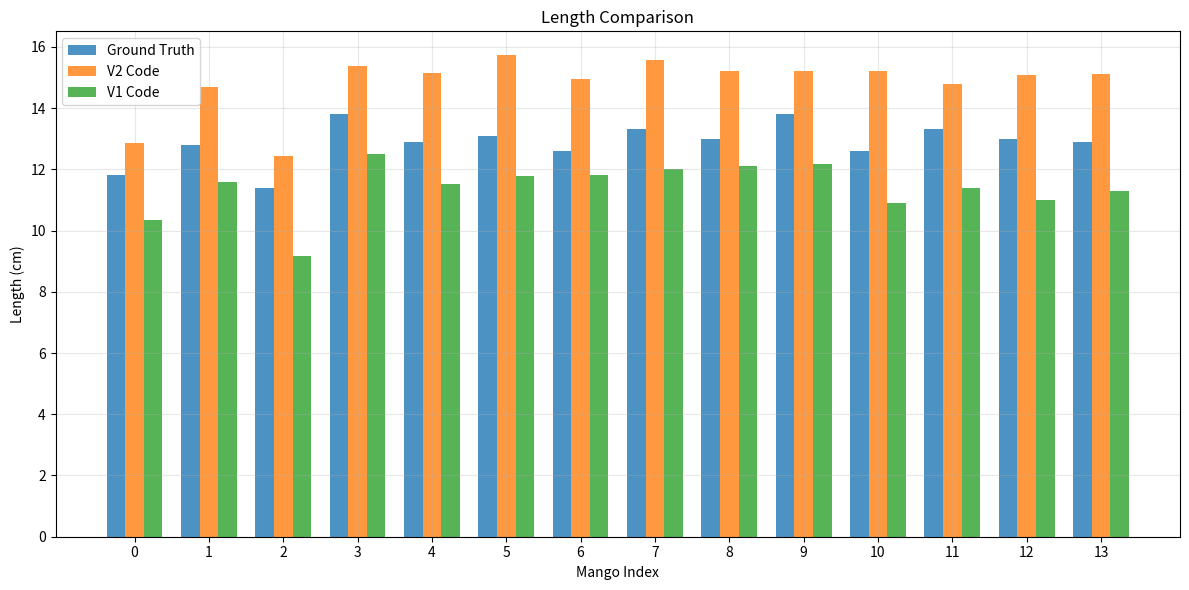
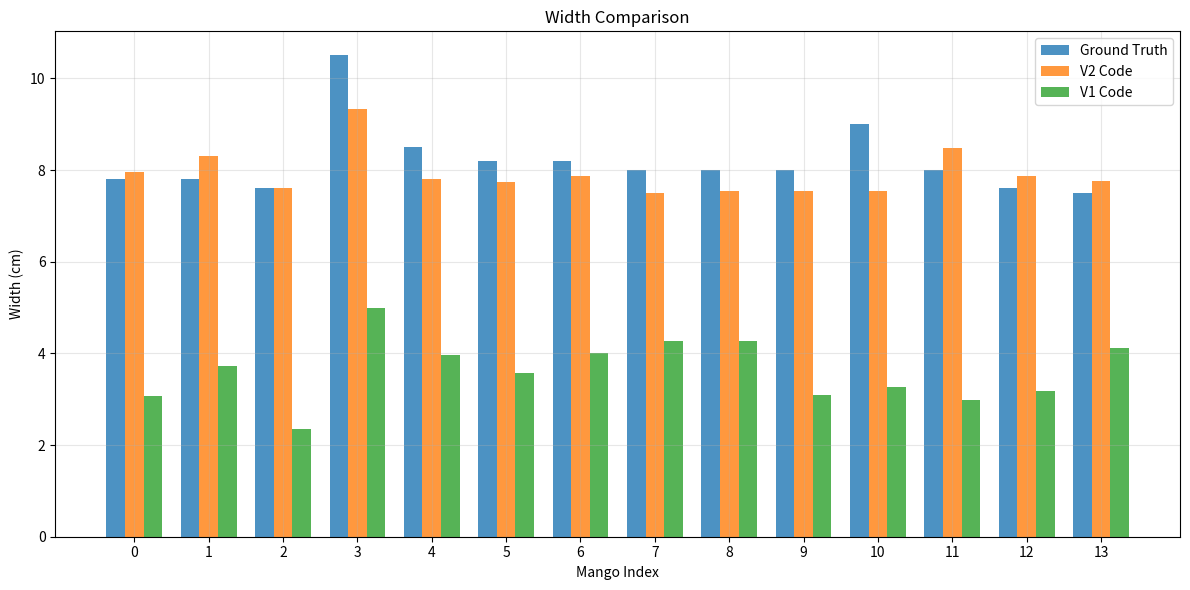
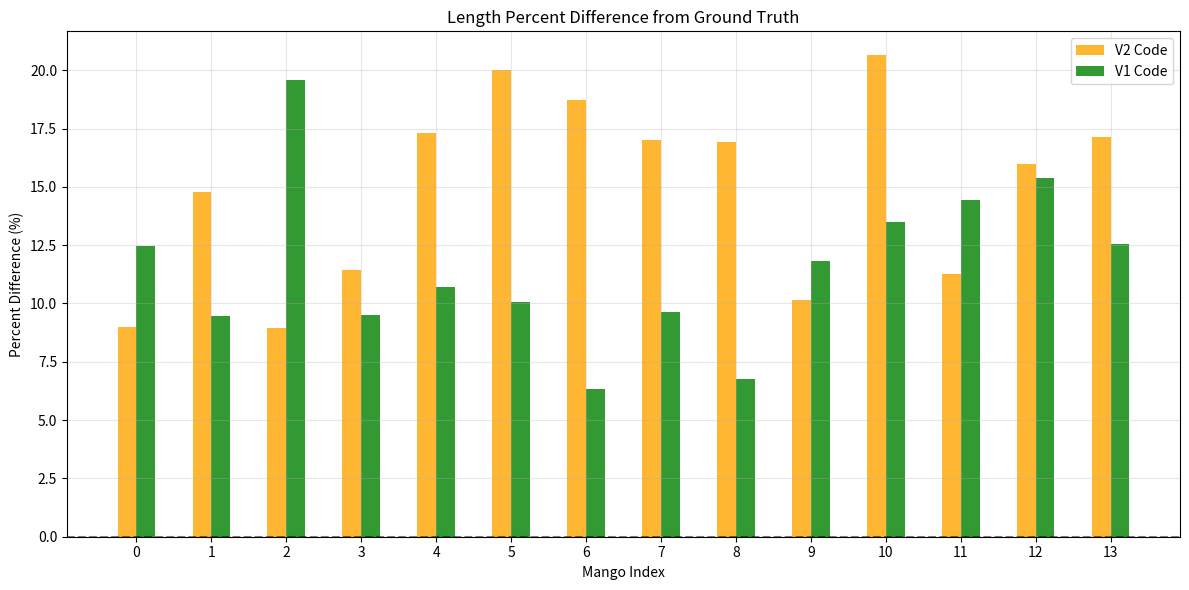
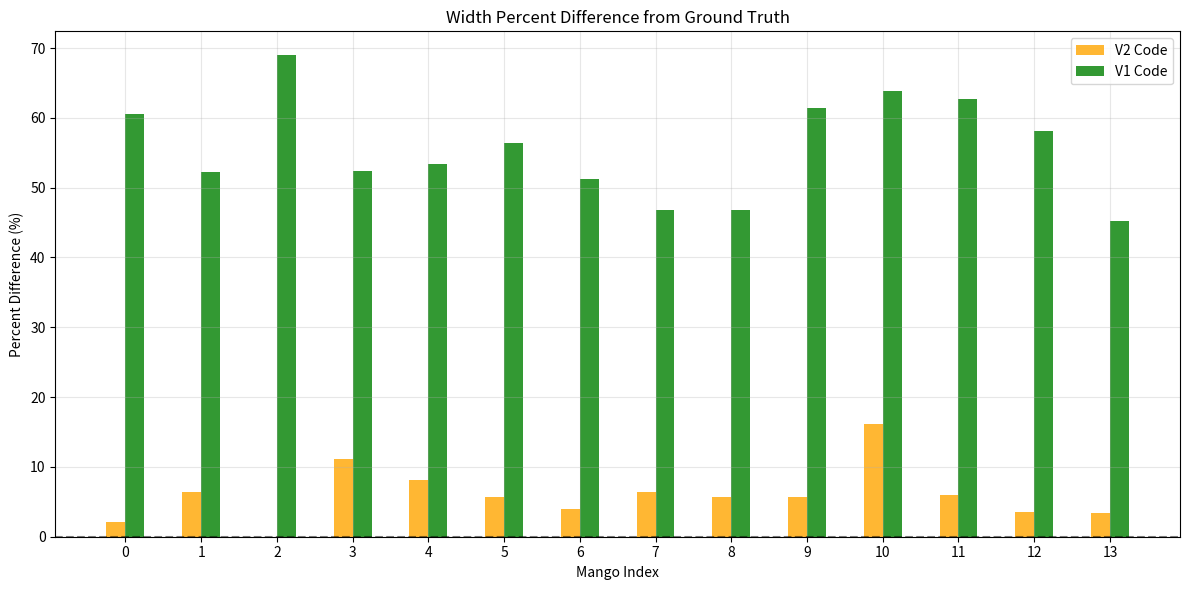

The matplotlib source for these figures, in order:
import pandas as pd
import matplotlib.pyplot as plt
import numpy as np

# Put your data into a dictionary
data = {
    "Weight (g)": [260.8, 299.4, 238.4, 335.6, 272.4, 267.9, 274, 272.3, 281.6, 286.2, 284.6, 265.7, 278.1, 263.8],
    "GT Length": [11.8, 12.8, 11.4, 13.8, 12.9, 13.1, 12.6, 13.3, 13.0, 13.8, 12.6, 13.3, 13.0, 12.9],
    "GT Width": [7.8, 7.8, 7.6, 10.5, 8.5, 8.2, 8.2, 8.0, 8.0, 8.0, 9.0, 8.0, 7.6, 7.5],
    "V2 Length": [12.86, 14.69, 12.42, 15.38, 15.13, 15.72, 14.96, 15.56, 15.2, 15.2, 15.2, 14.8, 15.08, 15.11],
    "V2 Width":  [7.96, 8.3, 7.6, 9.33, 7.81, 7.73, 7.88, 7.49, 7.55, 7.55, 7.55, 8.48, 7.87, 7.75],
    "V1 Length": [10.33, 11.59, 9.17, 12.49, 11.52, 11.78, 11.8, 12.02, 12.12, 12.17, 10.9, 11.38, 11.0, 11.28],
    "V1 Width":  [3.08, 3.73, 2.36, 5.0, 3.96, 3.58, 4.0, 4.26, 4.26, 3.09, 3.26, 2.98, 3.18, 4.11],
}

# Convert to DataFrame
df = pd.DataFrame(data)

# Calculate percent differences
df["V1 Length % Diff"] = ((df["V1 Length"] - df["GT Length"]) / df["GT Length"]) * 100
df["V2 Length % Diff"] = ((df["V2 Length"] - df["GT Length"]) / df["GT Length"]) * 100
df["V1 Width % Diff"] = ((df["V1 Width"] - df["GT Width"]) / df["GT Width"]) * 100
df["V2 Width % Diff"] = ((df["V2 Width"] - df["GT Width"]) / df["GT Width"]) * 100

# Create sample indices
x = np.arange(len(df))
width = 0.25  # Width of bars

# Plot Length comparison as bar graph
plt.figure(figsize=(12, 6))
plt.bar(x - width, abs(df["GT Length"]), width, label="Ground Truth", alpha=0.8)
plt.bar(x, abs(df["V2 Length"]), width, label="V2 Code", alpha=0.8)
plt.bar(x + width, abs(df["V1 Length"]), width, label="V1 Code", alpha=0.8)
plt.title("Length Comparison")
plt.xlabel("Mango Index")
plt.ylabel("Length (cm)")
plt.xticks(x, range(len(df)))
plt.legend()
plt.grid(True, alpha=0.3)
plt.tight_layout()
plt.show()

# Plot Width comparison as bar graph
plt.figure(figsize=(12, 6))
plt.bar(x - width, abs(df["GT Width"]), width, label="Ground Truth", alpha=0.8)
plt.bar(x, abs(df["V2 Width"]), width, label="V2 Code", alpha=0.8)
plt.bar(x + width, abs(df["V1 Width"]), width, label="V1 Code", alpha=0.8)
plt.title("Width Comparison")
plt.xlabel("Mango Index")
plt.ylabel("Width (cm)")
plt.xticks(x, range(len(df)))
plt.legend()
plt.grid(True, alpha=0.3)
plt.tight_layout()
plt.show()

# Plot Length Percent Difference
plt.figure(figsize=(12, 6))
plt.bar(x - width/2, abs(df["V2 Length % Diff"]), width, label="V2 Code", alpha=0.8, color='orange')
plt.bar(x + width/2, abs(df["V1 Length % Diff"]), width, label="V1 Code", alpha=0.8, color='green')
plt.axhline(y=0, color='black', linestyle='--', alpha=0.5)
plt.title("Length Percent Difference from Ground Truth")
plt.xlabel("Mango Index")
plt.ylabel("Percent Difference (%)")
plt.xticks(x, range(len(df)))
plt.legend()
plt.grid(True, alpha=0.3)
plt.tight_layout()
plt.show()

# Plot Width Percent Difference
plt.figure(figsize=(12, 6))
plt.bar(x - width/2, abs(df["V2 Width % Diff"]), width, label="V2 Code", alpha=0.8, color='orange')
plt.bar(x + width/2, abs(df["V1 Width % Diff"]), width, label="V1 Code", alpha=0.8, color='green')
plt.axhline(y=0, color='black', linestyle='--', alpha=0.5)
plt.title("Width Percent Difference from Ground Truth")
plt.xlabel("Mango Index")
plt.ylabel("Percent Difference (%)")
plt.xticks(x, range(len(df)))
plt.legend()
plt.grid(True, alpha=0.3)
plt.tight_layout()
plt.show()

# Print summary statistics
print("Length Absolute Percent Difference Summary:")
print(f"V1 Code - Mean: {df['V1 Length % Diff'].mean():.2f}%, Std: {df['V1 Length % Diff'].std():.2f}%")
print(f"V2 Code - Mean: {df['V2 Length % Diff'].mean():.2f}%, Std: {df['V2 Length % Diff'].std():.2f}%")

print("\nWidth Absolute Percent Difference Summary:")
print(f"V1 Code - Mean: {df['V1 Width % Diff'].mean():.2f}%, Std: {df['V1 Width % Diff'].std():.2f}%")
print(f"V2 Code - Mean: {df['V2 Width % Diff'].mean():.2f}%, Std: {df['V2 Width % Diff'].std():.2f}%")
